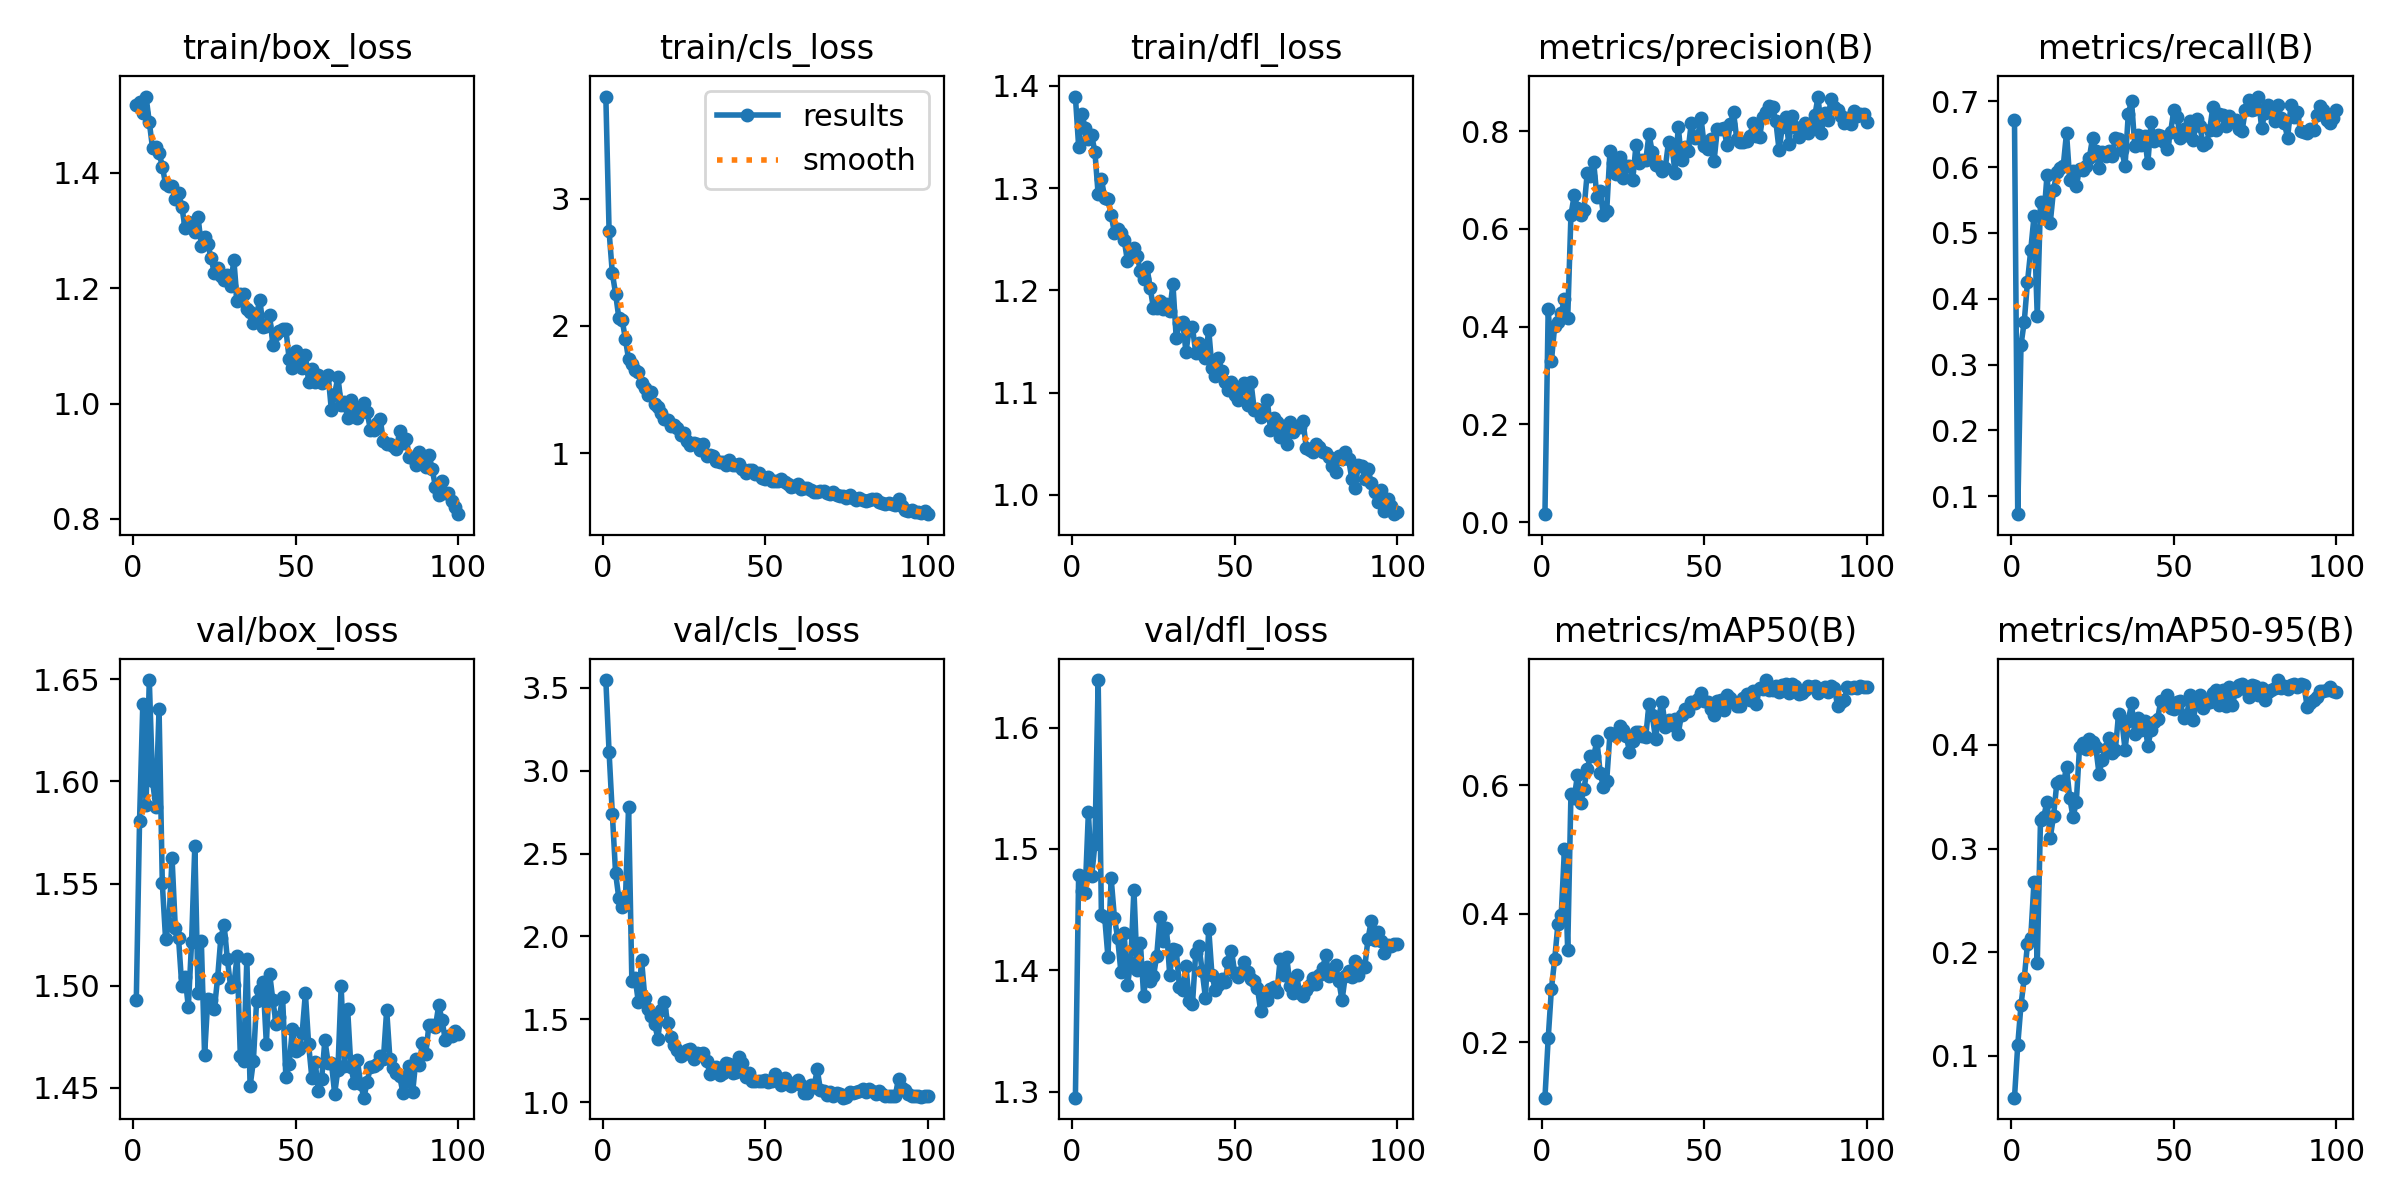

Source data for this figure (header and first rows):
epoch, train/box_loss, train/cls_loss, train/dfl_loss, metrics/precision(B), metrics/recall(B), metrics/mAP50(B), metrics/mAP50-95(B), val/box_loss, val/cls_loss, val/dfl_loss, lr/pg0, lr/pg1, lr/pg2
1, 1.518, 3.8, 1.389, 0.01628, 0.6714, 0.1143, 0.05978, 1.493, 3.546, 1.295, 0.0002454, 0.0002454, 0.0002454
2, 1.523, 2.743, 1.341, 0.4367, 0.07285, 0.2062, 0.1106, 1.581, 3.11, 1.479, 0.000495, 0.000495, 0.000495
3, 1.504, 2.414, 1.372, 0.3302, 0.3298, 0.2839, 0.1492, 1.638, 2.738, 1.465, 0.0007395, 0.0007395, 0.0007395
4, 1.532, 2.253, 1.359, 0.402, 0.3652, 0.329, 0.1748, 1.589, 2.381, 1.464, 0.000882, 0.000882, 0.000882
5, 1.488, 2.062, 1.348, 0.4093, 0.4258, 0.3843, 0.2084, 1.65, 2.23, 1.53, 0.000882, 0.000882, 0.000882
6, 1.443, 2.049, 1.351, 0.4286, 0.4741, 0.3975, 0.2141, 1.6, 2.179, 1.477, 0.000873, 0.000873, 0.000873
7, 1.445, 1.9, 1.336, 0.4556, 0.525, 0.5005, 0.2678, 1.587, 2.209, 1.504, 0.000864, 0.000864, 0.000864
8, 1.435, 1.738, 1.294, 0.4171, 0.3733, 0.343, 0.1893, 1.635, 2.783, 1.639, 0.000855, 0.000855, 0.000855
9, 1.411, 1.703, 1.309, 0.6289, 0.5474, 0.5868, 0.3273, 1.55, 1.73, 1.446, 0.000846, 0.000846, 0.000846
10, 1.381, 1.659, 1.291, 0.6685, 0.5222, 0.5796, 0.3306, 1.523, 1.75, 1.444, 0.000837, 0.000837, 0.000837
11, 1.378, 1.637, 1.289, 0.643, 0.588, 0.6157, 0.3453, 1.53, 1.604, 1.411, 0.000828, 0.000828, 0.000828
12, 1.378, 1.552, 1.274, 0.6276, 0.5158, 0.5721, 0.3106, 1.562, 1.856, 1.476, 0.000819, 0.000819, 0.000819
13, 1.354, 1.513, 1.256, 0.6392, 0.5646, 0.5944, 0.3311, 1.528, 1.628, 1.443, 0.00081, 0.00081, 0.00081
14, 1.366, 1.459, 1.26, 0.715, 0.5922, 0.625, 0.3629, 1.523, 1.561, 1.427, 0.000801, 0.000801, 0.000801
15, 1.341, 1.48, 1.256, 0.7074, 0.5981, 0.6444, 0.3649, 1.5, 1.52, 1.399, 0.000792, 0.000792, 0.000792
16, 1.304, 1.391, 1.249, 0.7359, 0.6018, 0.6452, 0.3624, 1.504, 1.475, 1.43, 0.000783, 0.000783, 0.000783
17, 1.315, 1.365, 1.229, 0.6647, 0.652, 0.669, 0.3784, 1.49, 1.383, 1.388, 0.000774, 0.000774, 0.000774
18, 1.305, 1.314, 1.238, 0.6772, 0.5797, 0.6183, 0.3485, 1.521, 1.554, 1.406, 0.000765, 0.000765, 0.000765
19, 1.298, 1.269, 1.241, 0.6283, 0.5937, 0.5971, 0.3306, 1.569, 1.607, 1.466, 0.000756, 0.000756, 0.000756
20, 1.323, 1.263, 1.233, 0.637, 0.5708, 0.607, 0.3445, 1.496, 1.48, 1.4, 0.000747, 0.000747, 0.000747
21, 1.274, 1.213, 1.219, 0.7593, 0.5975, 0.6803, 0.3977, 1.522, 1.397, 1.422, 0.000738, 0.000738, 0.000738
22, 1.29, 1.224, 1.211, 0.7353, 0.5956, 0.6799, 0.4015, 1.466, 1.345, 1.379, 0.000729, 0.000729, 0.000729
23, 1.277, 1.2, 1.223, 0.713, 0.6011, 0.6757, 0.3958, 1.494, 1.316, 1.403, 0.00072, 0.00072, 0.00072
24, 1.252, 1.142, 1.202, 0.7463, 0.6136, 0.692, 0.4059, 1.493, 1.282, 1.391, 0.000711, 0.000711, 0.000711
25, 1.226, 1.158, 1.183, 0.7038, 0.644, 0.6854, 0.4027, 1.488, 1.288, 1.395, 0.000702, 0.000702, 0.000702
26, 1.236, 1.096, 1.183, 0.729, 0.624, 0.6766, 0.3975, 1.504, 1.313, 1.412, 0.000693, 0.000693, 0.000693
27, 1.222, 1.07, 1.189, 0.7278, 0.5985, 0.6518, 0.3722, 1.523, 1.322, 1.444, 0.000684, 0.000684, 0.000684
28, 1.215, 1.083, 1.182, 0.7001, 0.6223, 0.6687, 0.3858, 1.53, 1.26, 1.424, 0.000675, 0.000675, 0.000675
29, 1.222, 1.07, 1.187, 0.7716, 0.6171, 0.682, 0.3959, 1.513, 1.299, 1.435, 0.000666, 0.000666, 0.000666
30, 1.204, 1.028, 1.18, 0.7349, 0.6239, 0.6819, 0.4067, 1.5, 1.293, 1.397, 0.000657, 0.000657, 0.000657
31, 1.249, 1.077, 1.206, 0.742, 0.6168, 0.6761, 0.3924, 1.5, 1.3, 1.417, 0.000648, 0.000648, 0.000648
32, 1.178, 0.9808, 1.153, 0.7401, 0.6438, 0.6749, 0.3946, 1.515, 1.25, 1.417, 0.000639, 0.000639, 0.000639
33, 1.19, 0.9886, 1.168, 0.7937, 0.6433, 0.7266, 0.4295, 1.465, 1.173, 1.386, 0.00063, 0.00063, 0.00063
34, 1.191, 0.9806, 1.169, 0.7572, 0.6253, 0.7083, 0.4236, 1.463, 1.193, 1.384, 0.000621, 0.000621, 0.000621
35, 1.165, 0.9374, 1.14, 0.7309, 0.6016, 0.6722, 0.3955, 1.513, 1.213, 1.403, 0.000612, 0.000612, 0.000612
36, 1.158, 0.9328, 1.162, 0.7292, 0.6811, 0.7063, 0.4231, 1.451, 1.162, 1.375, 0.000603, 0.000603, 0.000603
37, 1.14, 0.9348, 1.164, 0.7182, 0.7005, 0.7295, 0.4401, 1.463, 1.177, 1.372, 0.000594, 0.000594, 0.000594
38, 1.155, 0.9093, 1.139, 0.7245, 0.6317, 0.6905, 0.41, 1.492, 1.238, 1.414, 0.000585, 0.000585, 0.000585
39, 1.18, 0.9468, 1.149, 0.7779, 0.6493, 0.7015, 0.4256, 1.498, 1.228, 1.42, 0.000576, 0.000576, 0.000576
40, 1.132, 0.907, 1.137, 0.7746, 0.6339, 0.6927, 0.4143, 1.502, 1.174, 1.399, 0.000567, 0.000567, 0.000567
41, 1.135, 0.9115, 1.134, 0.7149, 0.647, 0.7021, 0.4234, 1.472, 1.18, 1.377, 0.000558, 0.000558, 0.000558
42, 1.154, 0.9184, 1.161, 0.8086, 0.6055, 0.6801, 0.3989, 1.506, 1.272, 1.434, 0.000549, 0.000549, 0.000549
43, 1.102, 0.8784, 1.124, 0.7414, 0.6681, 0.7093, 0.4139, 1.493, 1.236, 1.396, 0.00054, 0.00054, 0.00054
44, 1.12, 0.8499, 1.116, 0.7673, 0.6403, 0.7186, 0.4217, 1.481, 1.154, 1.384, 0.000531, 0.000531, 0.000531
45, 1.127, 0.8701, 1.134, 0.7585, 0.6485, 0.7147, 0.4248, 1.485, 1.178, 1.388, 0.000522, 0.000522, 0.000522
46, 1.129, 0.869, 1.121, 0.8171, 0.6468, 0.7296, 0.4426, 1.494, 1.127, 1.393, 0.000513, 0.000513, 0.000513
47, 1.129, 0.8404, 1.111, 0.7858, 0.6383, 0.7279, 0.4414, 1.455, 1.128, 1.39, 0.000504, 0.000504, 0.000504
48, 1.078, 0.8495, 1.103, 0.7904, 0.627, 0.7337, 0.4481, 1.462, 1.128, 1.407, 0.000495, 0.000495, 0.000495
49, 1.062, 0.8069, 1.111, 0.8267, 0.6529, 0.7427, 0.4356, 1.478, 1.131, 1.416, 0.000486, 0.000486, 0.000486
50, 1.092, 0.8008, 1.097, 0.7693, 0.6866, 0.7311, 0.4344, 1.468, 1.136, 1.398, 0.000477, 0.000477, 0.000477
51, 1.08, 0.8142, 1.093, 0.7638, 0.6765, 0.729, 0.4418, 1.469, 1.123, 1.395, 0.000468, 0.000468, 0.000468
52, 1.062, 0.7876, 1.104, 0.7841, 0.6443, 0.7181, 0.442, 1.477, 1.13, 1.398, 0.000459, 0.000459, 0.000459
53, 1.085, 0.7869, 1.11, 0.738, 0.6585, 0.7091, 0.4257, 1.496, 1.173, 1.407, 0.0004501, 0.0004501, 0.0004501
54, 1.038, 0.7849, 1.087, 0.8041, 0.6486, 0.7299, 0.4285, 1.471, 1.134, 1.399, 0.0004411, 0.0004411, 0.0004411
55, 1.06, 0.7993, 1.11, 0.8049, 0.6697, 0.7321, 0.4483, 1.455, 1.106, 1.393, 0.0004321, 0.0004321, 0.0004321
56, 1.037, 0.7737, 1.083, 0.8059, 0.6404, 0.7159, 0.4245, 1.463, 1.145, 1.391, 0.0004231, 0.0004231, 0.0004231
57, 1.049, 0.7621, 1.083, 0.7713, 0.6726, 0.74, 0.4433, 1.448, 1.11, 1.385, 0.0004141, 0.0004141, 0.0004141
58, 1.036, 0.7337, 1.077, 0.8146, 0.663, 0.7347, 0.4482, 1.454, 1.098, 1.366, 0.0004051, 0.0004051, 0.0004051
59, 1.047, 0.7417, 1.079, 0.8387, 0.6342, 0.7283, 0.436, 1.473, 1.119, 1.381, 0.0003961, 0.0003961, 0.0003961
60, 1.05, 0.7595, 1.093, 0.7832, 0.6362, 0.7223, 0.44, 1.462, 1.134, 1.376, 0.0003871, 0.0003871, 0.0003871
... 40 more rows
